The GitHub repository ragavpn/WELD_DETECTION contains a labelled image folder "Dataset" with 6 categories: burn through, excess penetration, gas hole, lack of fusion, multiple pores, no anomaly. Examples follow, each with its label.

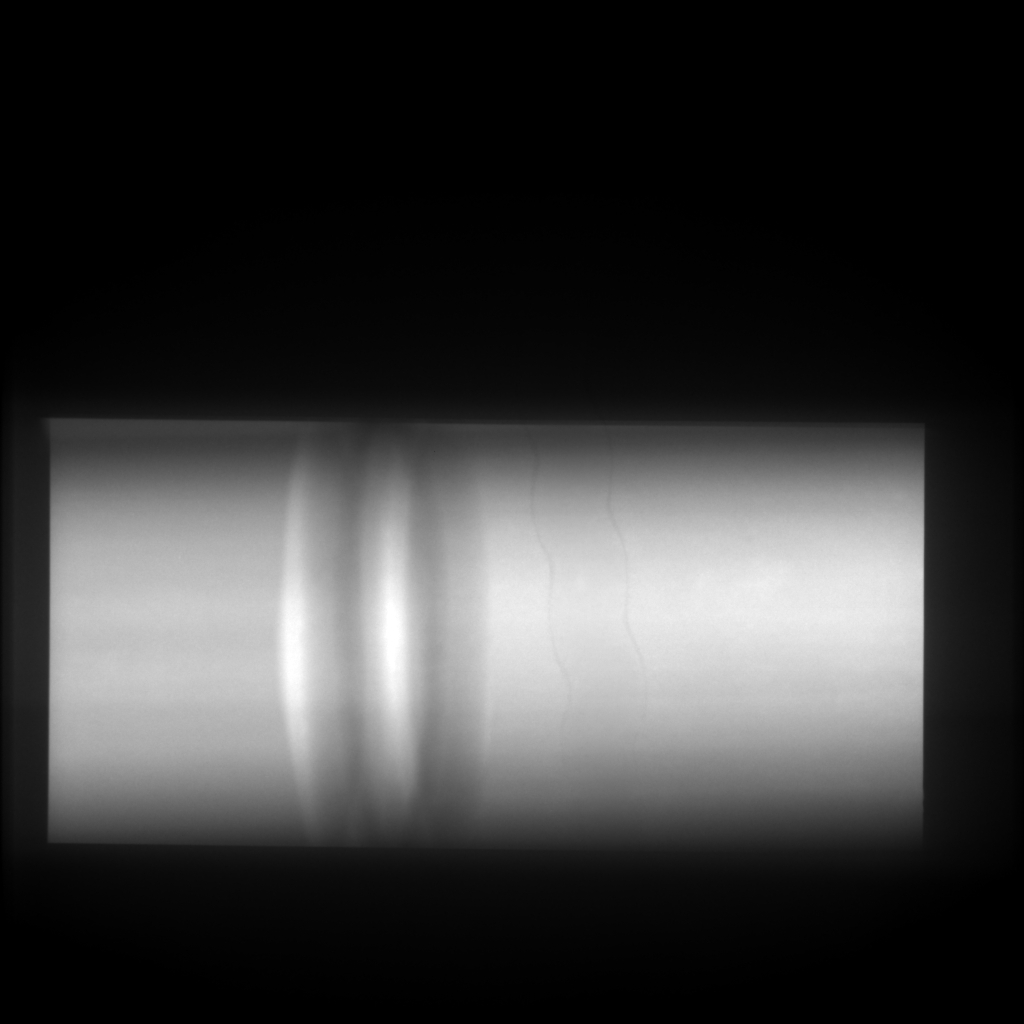
Label: no anomaly

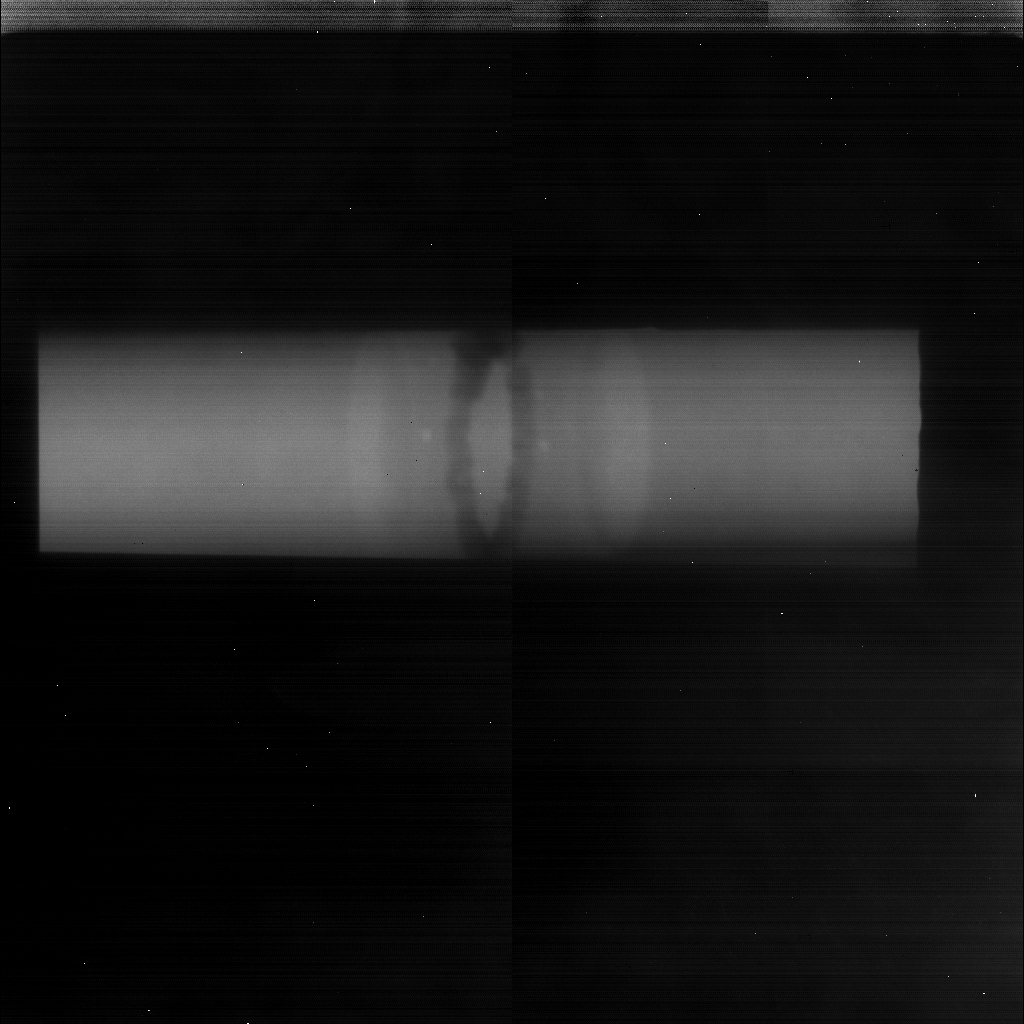
Label: multiple pores

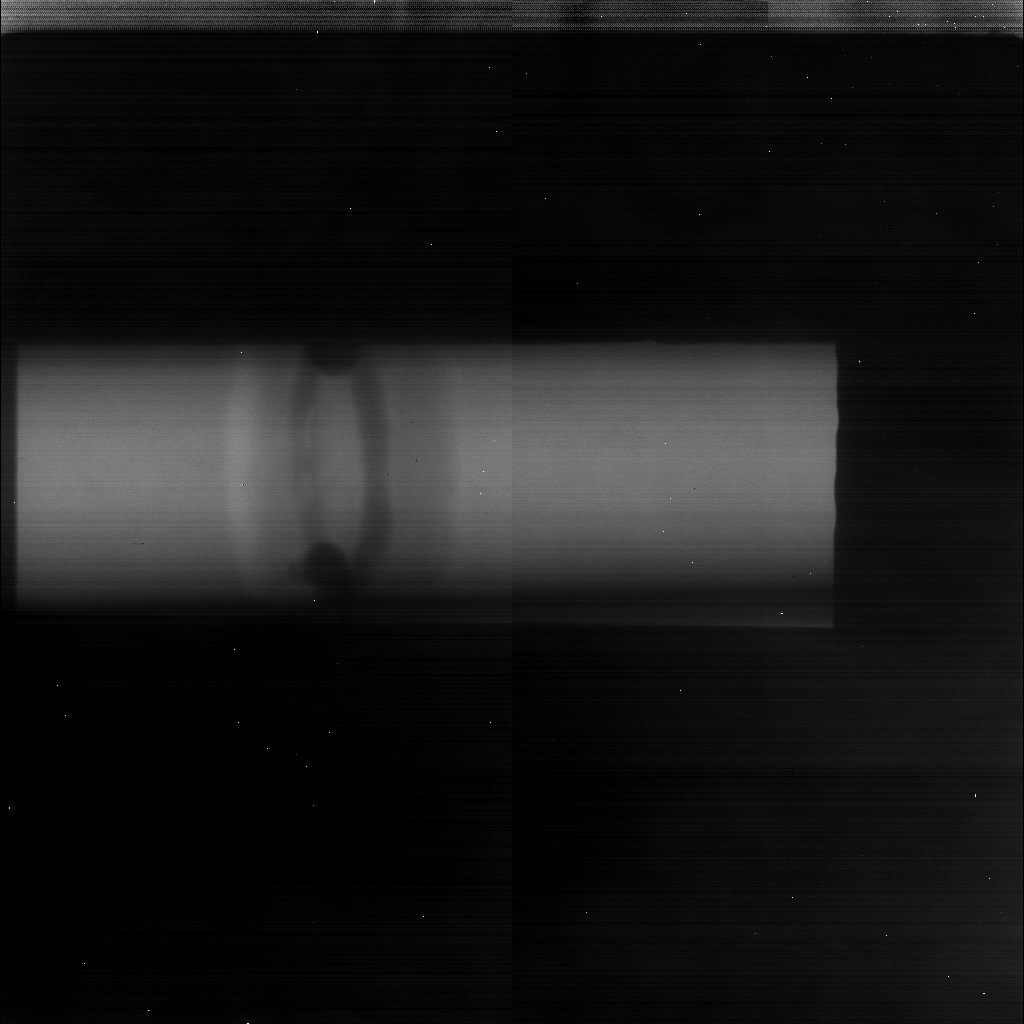
Label: lack of fusion

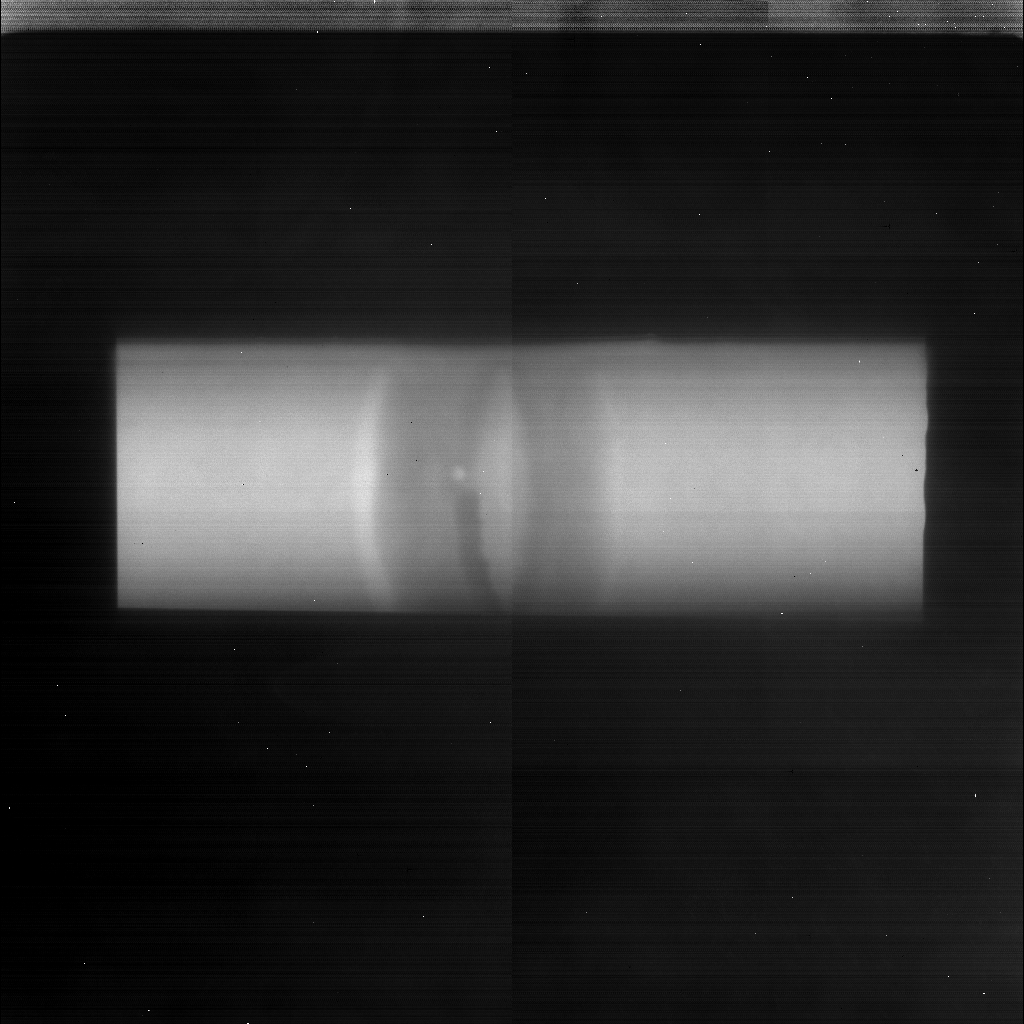
Label: gas hole

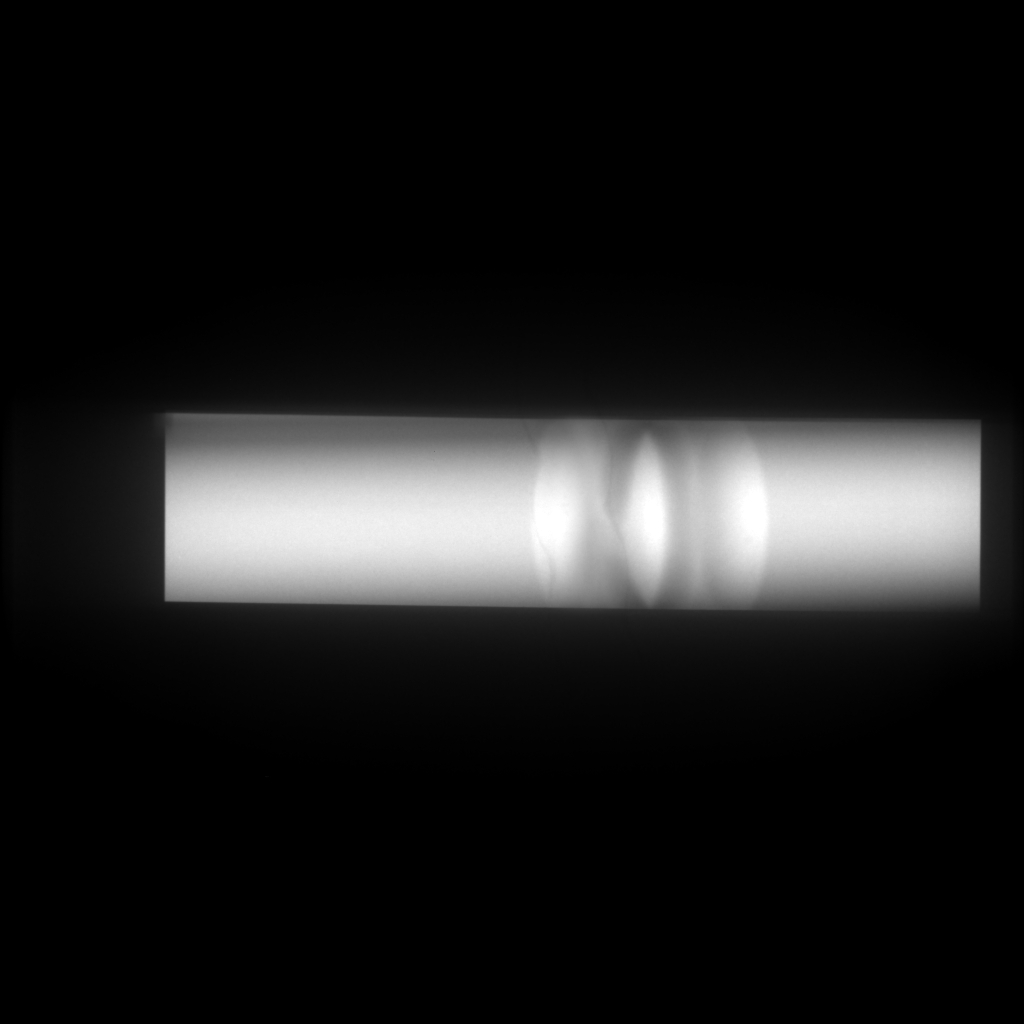
Label: no anomaly

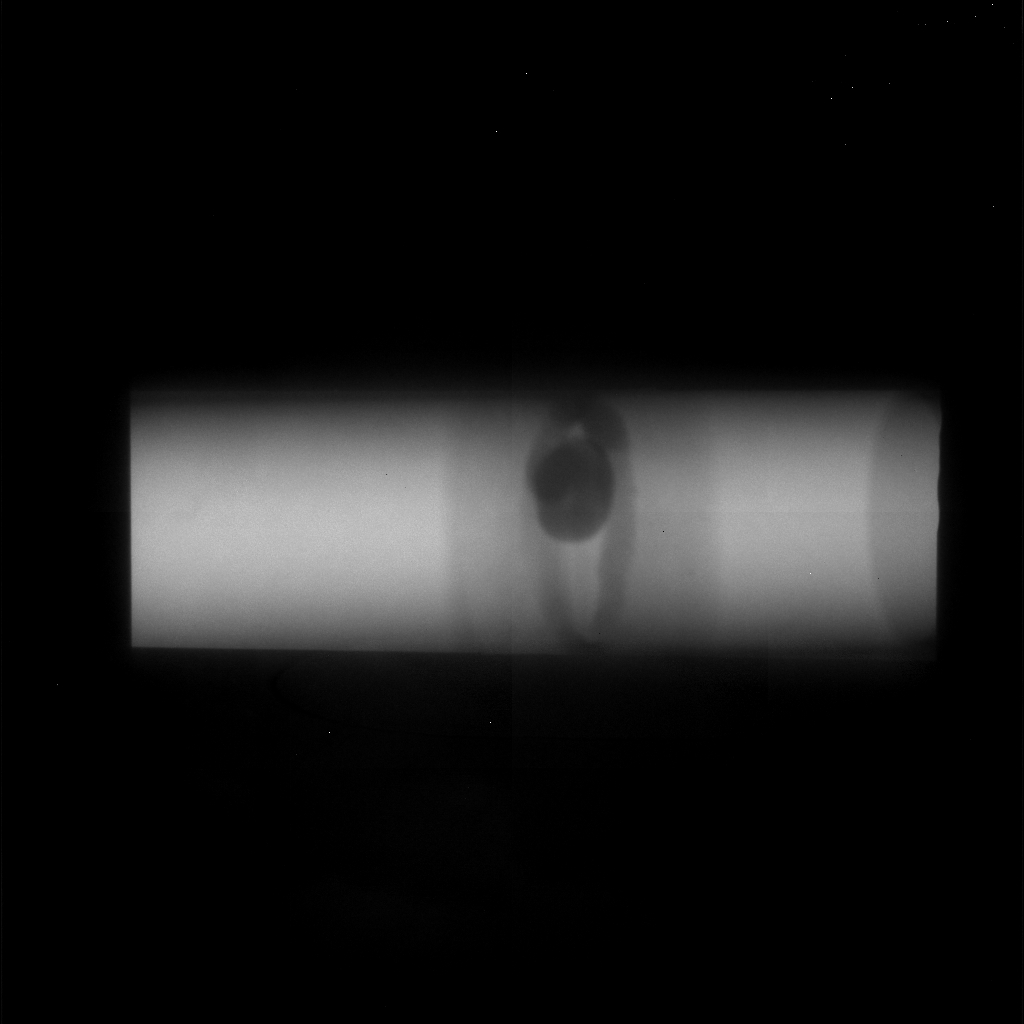
Label: excess penetration
